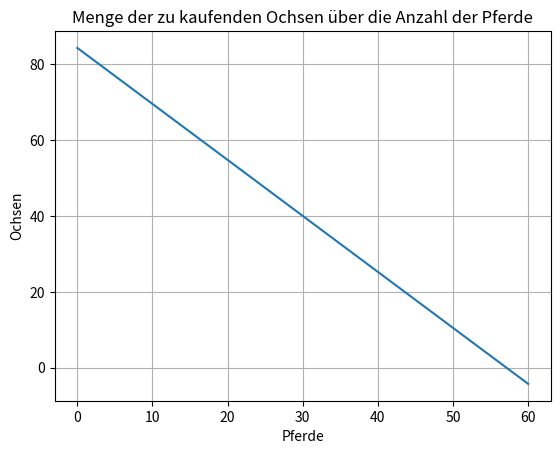

This chart was generated by the following Python code: (Note: this script raises an exception after producing the figure.)
import numpy as np #numpy wird zur Berechnung Numerischer Werte verwendet
import matplotlib.pyplot as plt #matplotlib ist eine Bibliothek zum Plotten von Schuabildern, Diagrammen, oä.
import math
from copy import copy


# Für numerische Berechnungen müssen Formeln diskretisiert werden 
# Demzufolge erzeugen wir zunächst einen Vektor, der die Werte 1-60 in 100 Werte unterteilt
anzahl = 100
x=np.linspace(0, 60, anzahl) # linspace(von, bis, Anzahl)

# Die y-Werte werden als diskrete Funktion von x berechnet
y = (1770/21) - x*(31/21)

# Plotten
plt.figure() 
plt.plot(x,y)
plt.xlabel('Pferde')
plt.ylabel('Ochsen')
plt.title('Menge der zu kaufenden Ochsen über die Anzahl der Pferde')
plt.grid(True)
plt.show()

anzahl = 70
x=np.linspace(0, 69, anzahl) # linspace(von, bis, Anzahl)
y = (1770/21) - x*(31/21)
for i in x: 
    if int(y[int(i)])==y[int(i)]:
        print("Eine Lösung ist: (" + str(i) + "," + str(y[int(i)]) + ")" )


genauigkeit = 0.00001 #Einstellen der Genauigkeit
a = float(input("Positive Ganzzahl eingeben: "))
 
x_0 = float(math.floor(a))
x_1 = ((x_0**2 + a)/(2*x_0))
i = 1

while abs(x_0-x_1) > genauigkeit:
    i += 1
    tmp = copy(x_1)
    x_1 = ((x_1**2 + a)/(2*x_1))
    x_0 = tmp
    
print("Anzahl Durchläufe:")
print(i)
print("Ergebnis:")
print(x_0)

genauigkeit = 0.00001 #Einstellen der Genauigkeit
a = float(input("Positive Ganzzahl eingeben: "))
 
x_0 = float(math.floor(a))
x_1 = ((x_0**2 + a)/(2*x_0))
i = 1
x = []
y = []
y.append(abs(x_0-x_1))
x.append(i)
while abs(x_0-x_1) > genauigkeit:
    i += 1
    tmp = copy(x_1)
    x_1 = ((x_1**2 + a)/(2*x_1))
    x_0 = tmp
    y.append(abs(x_0-x_1))
    x.append(i)
    
print("Anzahl Durchläufe:")
print(i)
print("Ergebnis:")
print(x_0)
print("Fehler Pro Iteration:")

# Plotten
plt.figure() 
plt.plot(x,y)
plt.xlabel('Iteration')
plt.ylabel('Fehler')
plt.title('Fehlerverlauf beim Heron Verfahren')
plt.grid(True)
plt.show()

#Auflösung:
#Idee: Dividiere Zahl so lange durch 2, bis Differenz 0 (da binärer Speicher -> kleinste Auflösung = 2 Zustände)
zahl     = 1
zahlhalb = 0.5
while (zahl-zahlhalb)!=0:
    zahl = zahlhalb
    zahlhalb = zahl/2
    print(zahl-zahlhalb)
print(zahl-zahlhalb)

#Max:
#Idee: Multiplitziere Zahl so lange mit 2, bis OVerflow oder keine Zustandsänderung (da binärer Speicher -> kleinste Auflösung = 2 Zustände)
zahl     = 1.0
zahldoppelt = 2.0
while not math.isnan(zahl-zahldoppelt):
    zahl = zahldoppelt
    zahldoppelt = zahl*2
    if math.isinf(zahldoppelt):
        print(zahl)

#Min:
#Idee: Multiplitziere negative Zahl so lange mit 2, bis OVerflow oder keine Zustandsänderung (da binärer Speicher -> kleinste Auflösung = 2 Zustände)
zahl     = -1.0
zahldoppelt = -2.0
while not math.isnan(zahl-zahldoppelt):
    zahl = zahldoppelt
    zahldoppelt = zahl*2
    if math.isinf(zahldoppelt):
        print(zahl)

# Dezimal Float -> Binary Float
def asBinary(number): 
    # split() trennt Nach- von Vorkommastellen  
    vorkomma, nachomma = str(number).split(".") 

    vorkomma = int(vorkomma) 
    nachomma = int (nachomma) 

    # Ganzzahl Konvertieren
    res = bin(vorkomma).lstrip("0b") + "."

    # 6 fache Iteration
    for x in range(6): 
        vorkomma, nachomma = str((dezimalUmwandlung(nachomma)) * 2).split(".")  
        nachomma = int(nachomma) 
        res += vorkomma 

    return res 

# Wandelt eine Zahl in Nachkommastellen um
def dezimalUmwandlung(num): 
    while num > 1: 
        num /= 10
    return num 


# the floating point number 
n = input("Geben Sie eine Zahl ein: \n") 

print(asBinary(n)) 


